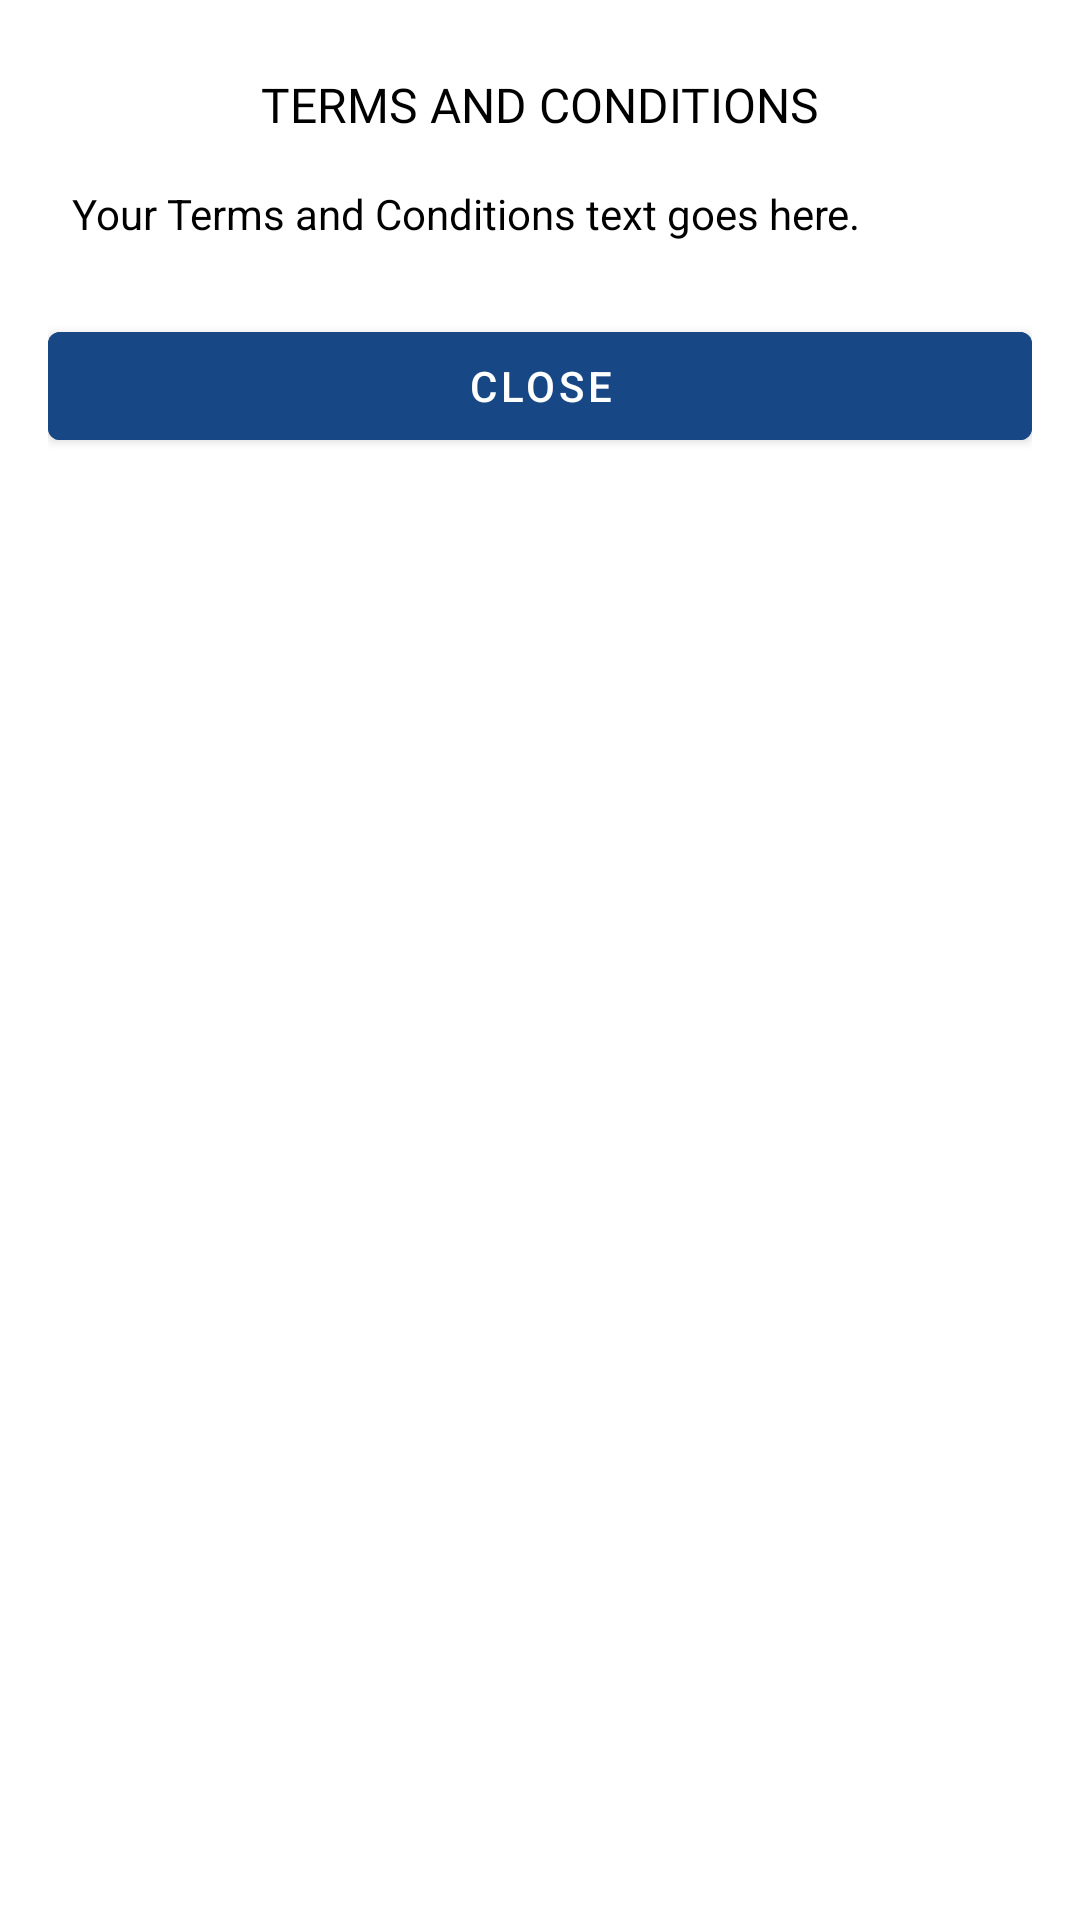

Here is an Android app screen rendered from its layout file. Give the layout XML and the strings, colors and styles it references.
<!-- AndroidManifest.xml: application theme Theme.Facialflex -->
<!-- res/layout/dialog_terms_conditions.xml -->
<?xml version="1.0" encoding="utf-8"?>
<ScrollView xmlns:android="http://schemas.android.com/apk/res/android"
    android:layout_width="match_parent"
    android:layout_height="wrap_content"
    android:padding="16dp">

    <LinearLayout
        android:layout_width="match_parent"
        android:layout_height="wrap_content"
        android:orientation="vertical">

        <TextView
            android:layout_width="match_parent"
            android:layout_height="wrap_content"
            android:text="TERMS AND CONDITIONS"
            android:textSize="16sp"
            android:fontFamily="@font/lato_black"
            android:layout_gravity="center"
            android:gravity="center"
            android:textColor="@color/black"
            android:padding="8dp"
            android:justificationMode="inter_word"/>

        <TextView
            android:id="@+id/terms_conditions_text"
            android:layout_width="match_parent"
            android:layout_height="wrap_content"
            android:text="Your Terms and Conditions text goes here."
            android:textSize="14sp"
            android:layout_gravity="center"
            android:textColor="@color/black"
            android:padding="8dp"
            android:justificationMode="inter_word"/>

        <Button
            android:id="@+id/dialog_close_button"
            android:layout_width="match_parent"
            android:layout_height="wrap_content"
            android:text="Close"
            android:backgroundTint="@color/secondary_color"
            android:layout_gravity="end"
            android:layout_marginTop="16dp" />

    </LinearLayout>
</ScrollView>
<!-- resources referenced by this layout -->
<resources>
  <color name="black">#FF000000</color>
  <color name="secondary_color">#174885</color>
  <style name="Theme.Facialflex" parent="Base.Theme.Facialflex" />
  <style name="Base.Theme.Facialflex" parent="Theme.MaterialComponents.DayNight.NoActionBar">
          
           <item name="colorPrimary">@color/main_color</item>
  
          <item name="android:statusBarColor">@color/darken_main_color</item>
          
          
          <item name="android:windowLightStatusBar">false</item>
      </style>
  <color name="main_color">#51C2F0</color>
  <color name="darken_main_color">#6fb0ca</color>
</resources>
